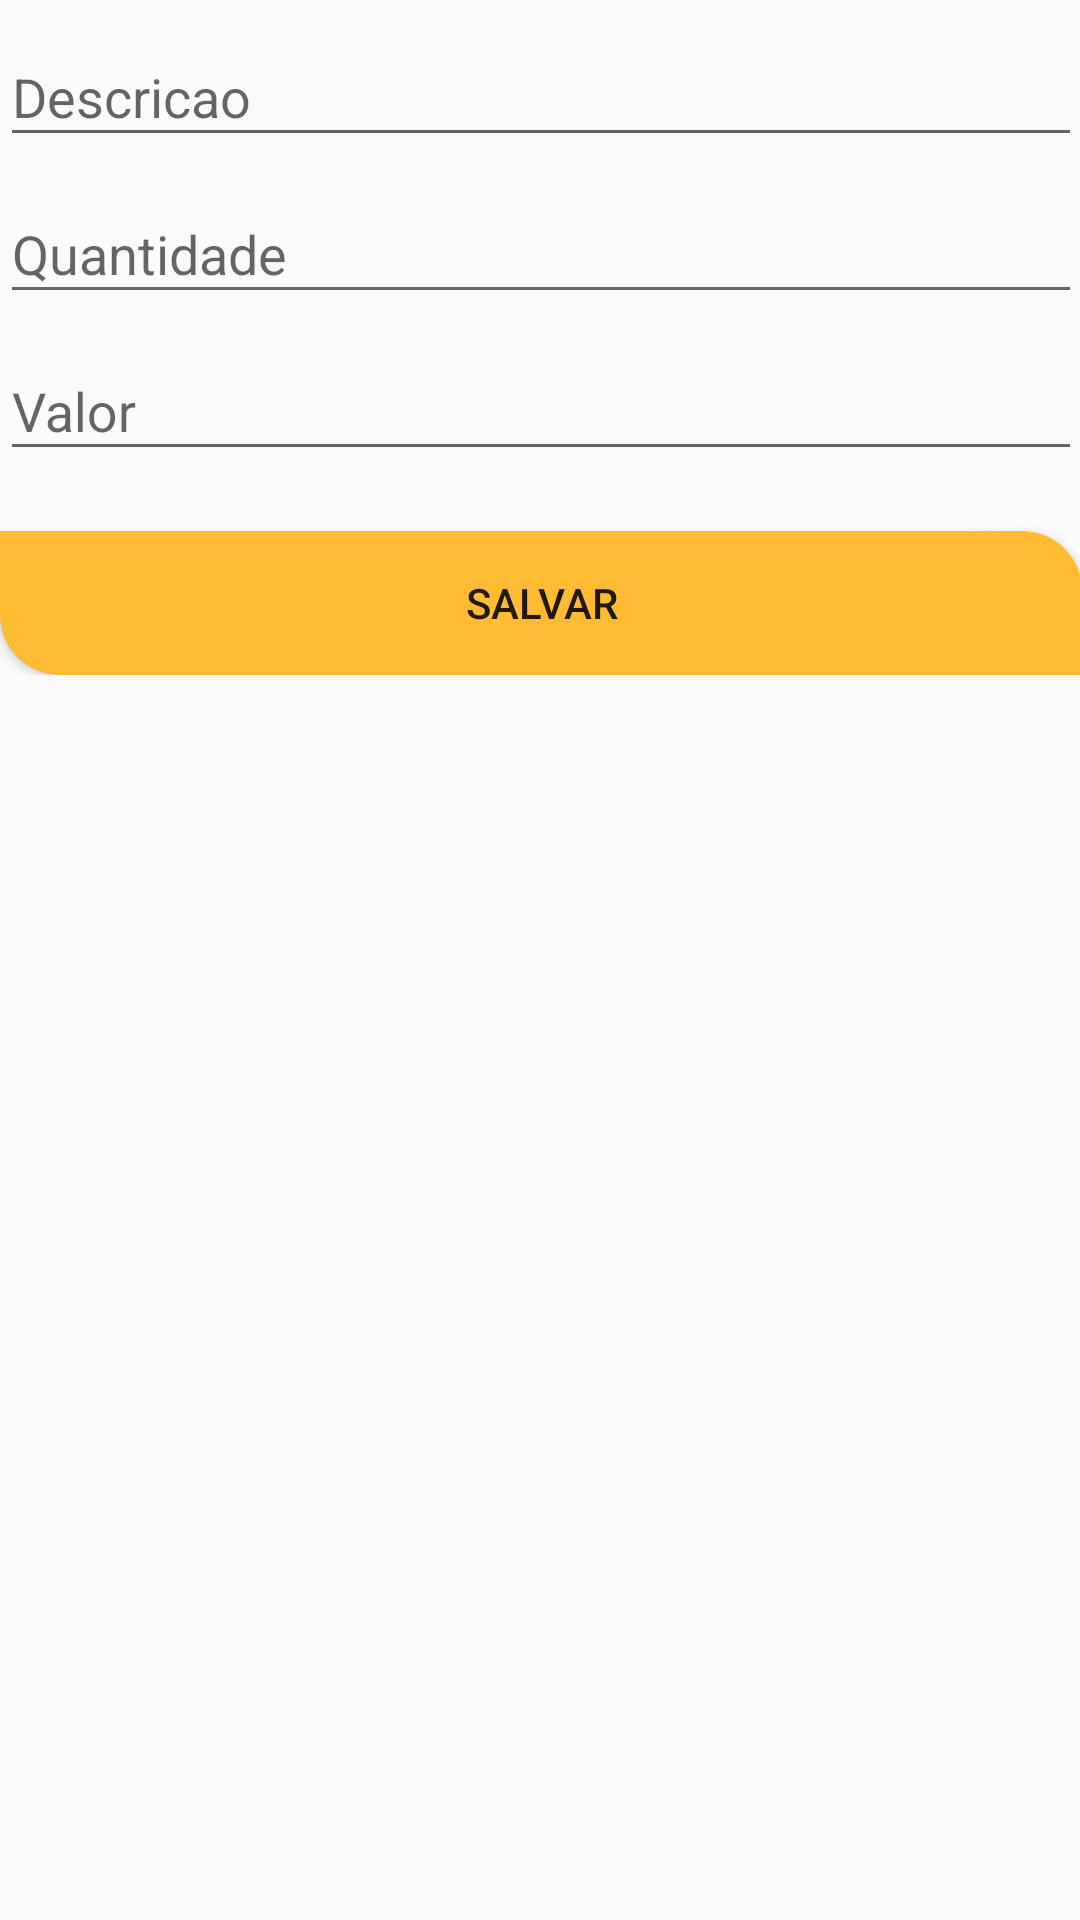

The Android layout XML behind this screen, and the referenced resources:
<!-- AndroidManifest.xml: application theme AppTheme -->
<!-- res/layout/activity_cadastro_produto.xml -->
<?xml version="1.0" encoding="utf-8"?>
<ScrollView xmlns:android="http://schemas.android.com/apk/res/android"
    xmlns:tools="http://schemas.android.com/tools"
    android:layout_width="match_parent"
    android:layout_height="match_parent"
    android:paddingBottom="@dimen/activity_vertical_margin"
    android:paddingLeft="@dimen/activity_horizontal_margin"
    android:paddingRight="@dimen/activity_horizontal_margin"
    android:paddingTop="@dimen/activity_vertical_margin"
    tools:context=".controlado.Cadastro_produto">

    <LinearLayout
        android:layout_width="match_parent"
        android:orientation="vertical"
        android:layout_height="match_parent"
        android:gravity="center_vertical"
        android:weightSum="1">

        <android.support.design.widget.TextInputLayout
            android:layout_width="match_parent"
            android:layout_height="wrap_content">
            <EditText
                android:layout_width="match_parent"
                android:layout_height="wrap_content"
                android:hint="@string/desc"
                android:maxLines="1"
                android:singleLine="true"
                android:id="@+id/descPro"
                />
        </android.support.design.widget.TextInputLayout>

        <android.support.design.widget.TextInputLayout
            android:layout_width="match_parent"
            android:layout_height="wrap_content">
            <EditText
                android:layout_width="match_parent"
                android:layout_height="wrap_content"
                android:inputType="numberDecimal"
                android:hint="@string/qtd"
                android:maxLines="1"
                android:singleLine="true"
                android:id="@+id/qtdPro"
                />
        </android.support.design.widget.TextInputLayout>

        <android.support.design.widget.TextInputLayout
            android:layout_width="match_parent"
            android:layout_height="wrap_content">
            <EditText
                android:layout_width="match_parent"
                android:layout_height="wrap_content"
                android:hint="@string/vl"
                android:imeOptions="actionUnspecified"
                android:inputType="number"
                android:maxLines="1"
                android:singleLine="true"
                android:id="@+id/vlPro"/>
        </android.support.design.widget.TextInputLayout>

        <Button
            android:layout_marginTop="20dp"
            android:layout_width="match_parent"
            android:layout_height="wrap_content"
            android:background="@drawable/borda_redonda"
            android:text="Salvar"
            android:id="@+id/btnsalvaPro" />

    </LinearLayout>

</ScrollView>
<!-- resources referenced by this layout -->
<resources>
  <!-- drawable borda_redonda (drawable) -->
  <?xml version="1.0" encoding="utf-8"?>
  <shape xmlns:android="http://schemas.android.com/apk/res/android"
      android:padding="10dp"
      android:shape="rectangle">
  
      <solid android:color="@android:color/holo_orange_light"/>
  
      <corners
          android:bottomLeftRadius="20dp"
          android:bottomRightRadius="0dp"
          android:topLeftRadius="0dp"
          android:topRightRadius="20dp"/>
  
  
  </shape>
  <string name="desc">Descricao</string>
  <string name="qtd">Quantidade</string>
  <string name="vl">Valor</string>
  <style name="AppTheme" parent="Theme.AppCompat.Light.DarkActionBar">
          
          <item name="colorPrimary">@color/colorPrimary</item>
          <item name="colorPrimaryDark">@color/colorPrimaryDark</item>
          <item name="colorAccent">@android:color/holo_green_light</item>
      </style>
  <!-- not gathered from this repository: default colours our renderer supplied (Android Studio template values) -->
  <color name="colorPrimary">#FF6200EE</color>
  <color name="colorPrimaryDark">#FF3700B3</color>
</resources>
